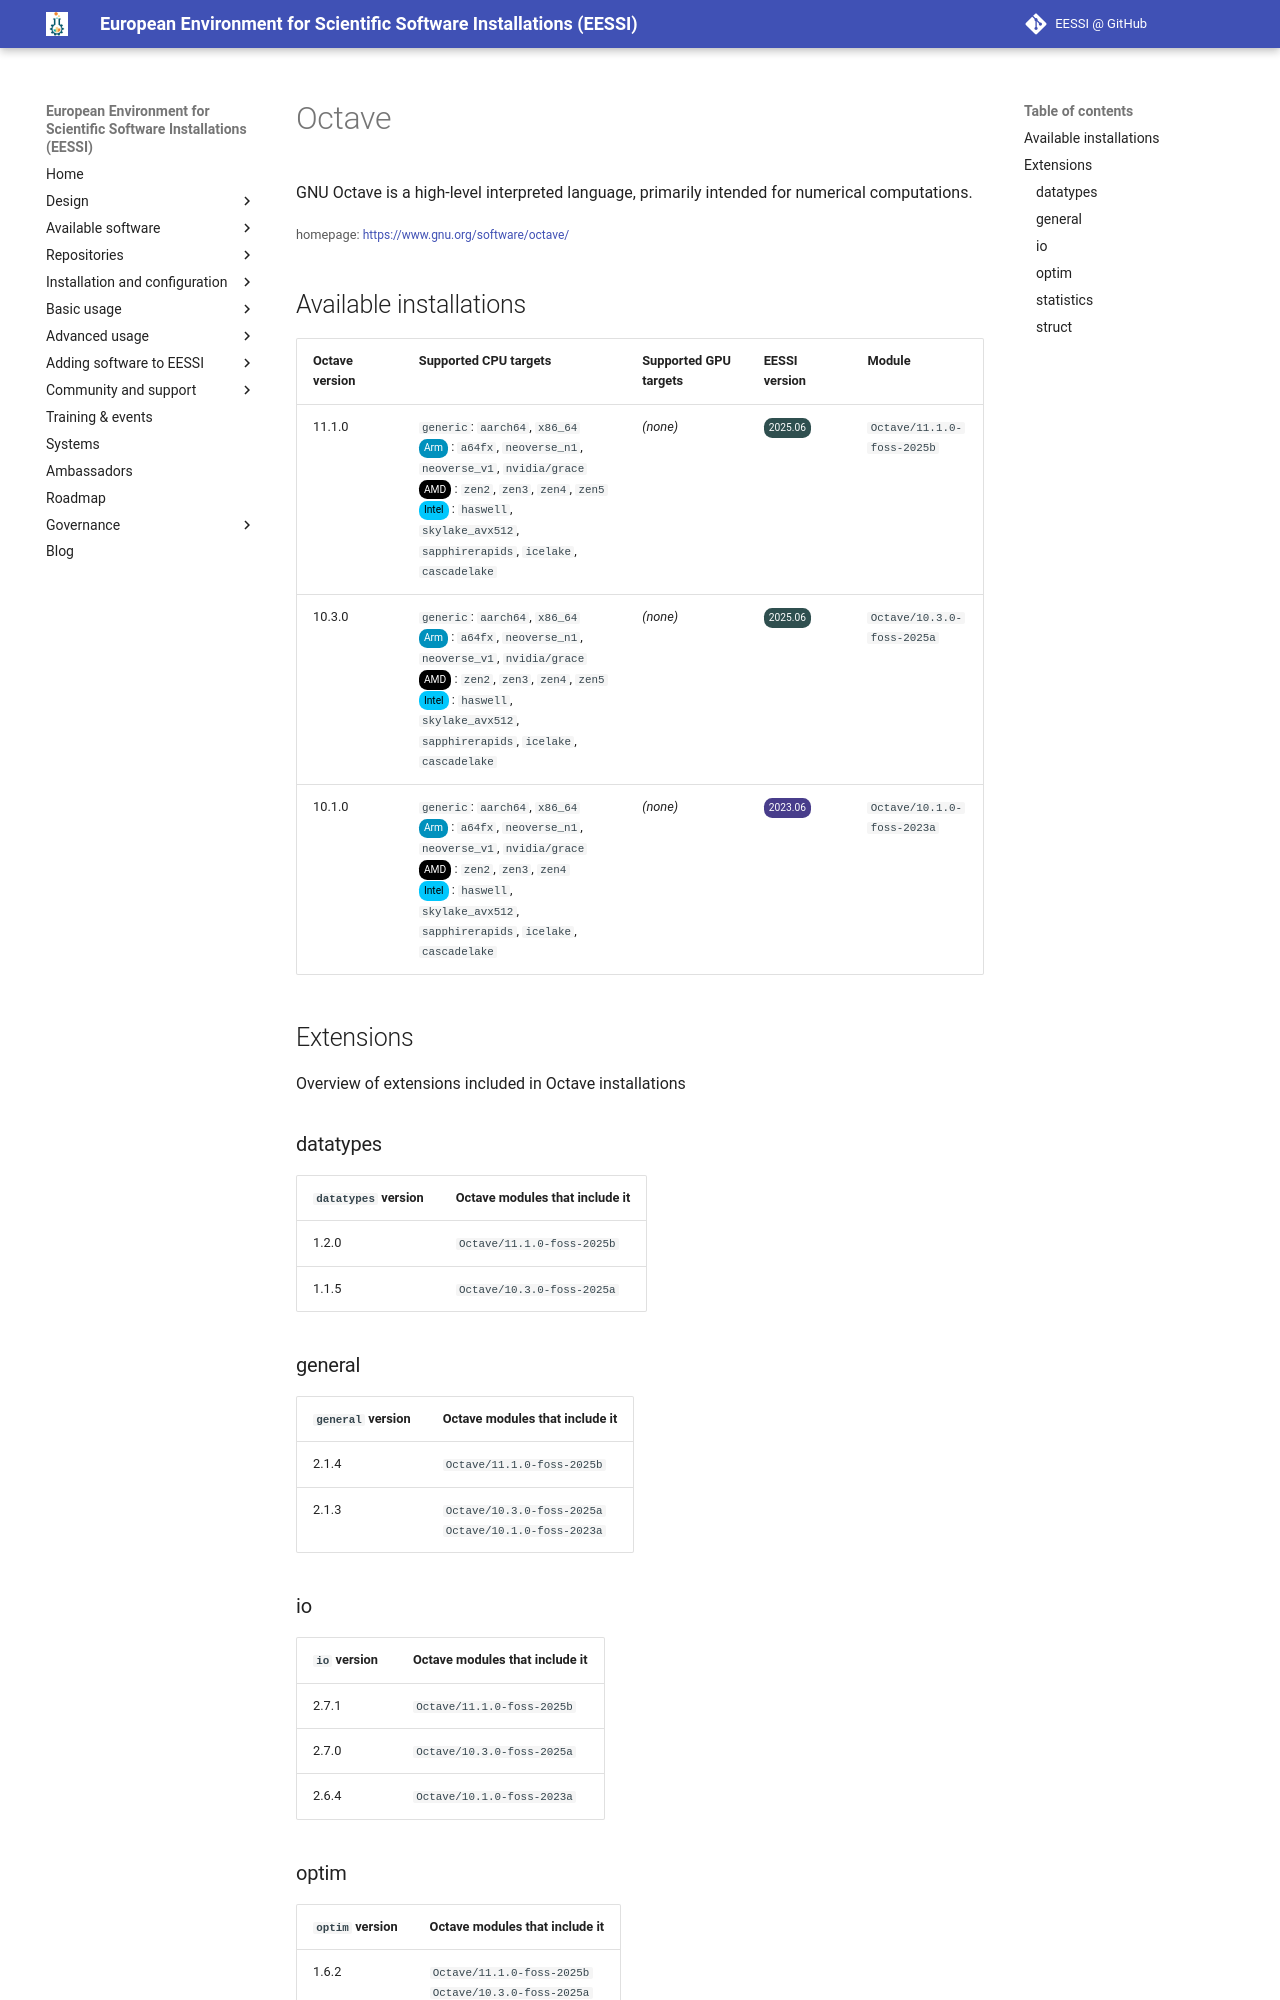

repository: EESSI/docs · page: available_software/detail/Octave/index.html · generator: mkdocs

---
json_ld:
  '@context': https://schema.org
  '@type': SoftwareApplication
  applicationCategory: DeveloperApplication
  description: GNU Octave is a high-level interpreted language, primarily intended
    for numerical computations.
  license: Not confirmed
  name: Octave
  offers:
    '@type': Offer
    price: 0
  operatingSystem: LINUX
  review:
    '@type': Review
    author:
      '@type': Organization
      name: EESSI
    reviewBody: Application has been successfully made available on all architectures
      supported by EESSI
    reviewRating:
      '@type': Rating
      ratingValue: 5
  softwareRequirements: See https://www.eessi.io/docs/ for how to make EESSI available
    on your system
  softwareVersion: '[''11.1.0'', ''10.3.0'', ''10.1.0'']'
  url: https://www.gnu.org/software/octave/
---
# Octave


GNU Octave is a high-level interpreted language, primarily intended for numerical computations.

<small>homepage: </small><span class="software-link">[https://www.gnu.org/software/octave/](https://www.gnu.org/software/octave/)</span>

## Available installations


|Octave version|Supported CPU targets|Supported GPU targets|EESSI version|Module|
| --- | --- | --- | --- | --- |
|11.1.0|`generic`: `aarch64`, `x86_64`<br/><span class="software-cpu-arm">Arm</span>: `a64fx`, `neoverse_n1`, `neoverse_v1`, `nvidia/grace`<br/><span class="software-cpu-amd">AMD</span>: `zen2`, `zen3`, `zen4`, `zen5`<br/><span class="software-cpu-intel">Intel</span>: `haswell`, `skylake_avx512`, `sapphirerapids`, `icelake`, `cascadelake`<br/>|*(none)*|<span class="software-eessi-version-202506">2025.06</span>|`Octave/11.1.0-foss-2025b`|
|10.3.0|`generic`: `aarch64`, `x86_64`<br/><span class="software-cpu-arm">Arm</span>: `a64fx`, `neoverse_n1`, `neoverse_v1`, `nvidia/grace`<br/><span class="software-cpu-amd">AMD</span>: `zen2`, `zen3`, `zen4`, `zen5`<br/><span class="software-cpu-intel">Intel</span>: `haswell`, `skylake_avx512`, `sapphirerapids`, `icelake`, `cascadelake`<br/>|*(none)*|<span class="software-eessi-version-202506">2025.06</span>|`Octave/10.3.0-foss-2025a`|
|10.1.0|`generic`: `aarch64`, `x86_64`<br/><span class="software-cpu-arm">Arm</span>: `a64fx`, `neoverse_n1`, `neoverse_v1`, `nvidia/grace`<br/><span class="software-cpu-amd">AMD</span>: `zen2`, `zen3`, `zen4`<br/><span class="software-cpu-intel">Intel</span>: `haswell`, `skylake_avx512`, `sapphirerapids`, `icelake`, `cascadelake`<br/>|*(none)*|<span class="software-eessi-version-202306">2023.06</span>|`Octave/10.1.0-foss-2023a`|

## Extensions

Overview of extensions included in Octave installations
